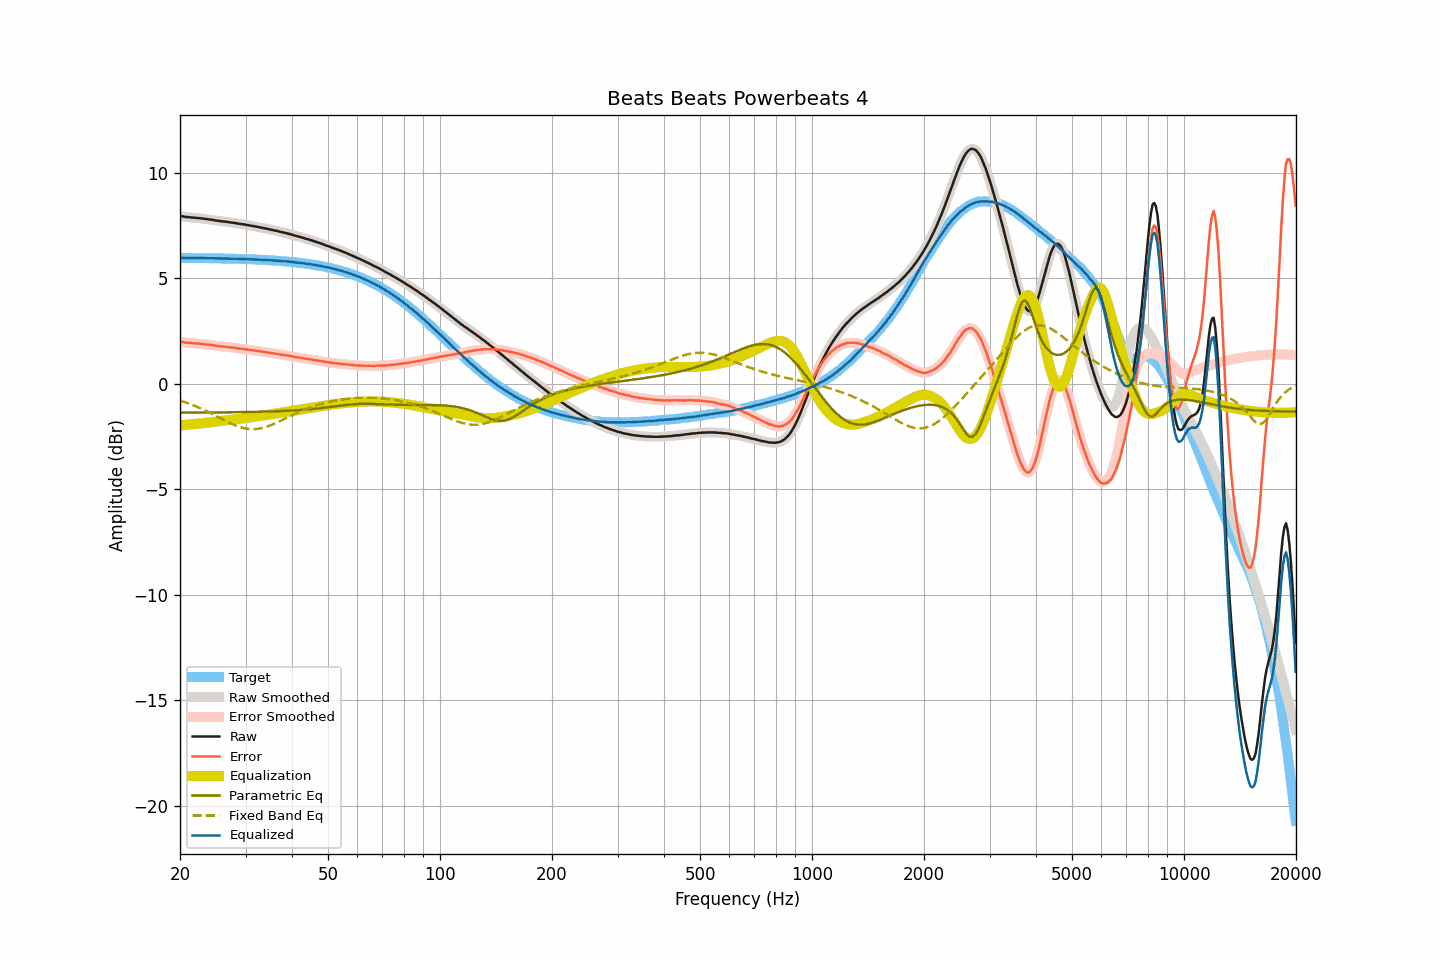

Data behind this chart, as committed beside it:
frequency, raw, smoothed, error, error_smoothed, equalization, parametric_eq, fixed_band_eq, equalized_raw, equalized_smoothed, target
20.00, 7.94, 7.94, 1.99, 1.99, -1.98, -1.37, -0.80, 5.96, 5.96, 5.96
20.20, 7.93, 7.93, 1.98, 1.97, -1.97, -1.37, -0.83, 5.96, 5.95, 5.95
20.40, 7.92, 7.92, 1.97, 1.96, -1.96, -1.37, -0.85, 5.96, 5.95, 5.95
20.61, 7.90, 7.90, 1.95, 1.95, -1.95, -1.37, -0.88, 5.95, 5.95, 5.95
20.81, 7.89, 7.89, 1.94, 1.94, -1.94, -1.37, -0.90, 5.95, 5.95, 5.95
21.02, 7.89, 7.89, 1.94, 1.93, -1.94, -1.37, -0.93, 5.95, 5.95, 5.95
21.23, 7.88, 7.88, 1.93, 1.93, -1.93, -1.37, -0.96, 5.95, 5.95, 5.95
21.44, 7.87, 7.87, 1.92, 1.92, -1.92, -1.37, -0.99, 5.95, 5.95, 5.95
21.66, 7.86, 7.86, 1.91, 1.91, -1.91, -1.37, -1.02, 5.95, 5.95, 5.95
21.87, 7.86, 7.86, 1.91, 1.91, -1.91, -1.37, -1.05, 5.95, 5.95, 5.95
22.09, 7.85, 7.85, 1.90, 1.90, -1.90, -1.37, -1.08, 5.95, 5.95, 5.95
22.31, 7.84, 7.84, 1.89, 1.90, -1.90, -1.37, -1.11, 5.94, 5.95, 5.95
22.54, 7.84, 7.84, 1.89, 1.89, -1.89, -1.37, -1.14, 5.95, 5.95, 5.95
22.76, 7.83, 7.83, 1.89, 1.88, -1.88, -1.37, -1.18, 5.95, 5.95, 5.95
22.99, 7.82, 7.82, 1.88, 1.88, -1.88, -1.37, -1.21, 5.94, 5.95, 5.94
23.22, 7.81, 7.81, 1.87, 1.87, -1.87, -1.37, -1.25, 5.94, 5.94, 5.94
23.45, 7.80, 7.80, 1.86, 1.86, -1.86, -1.37, -1.28, 5.94, 5.94, 5.94
23.69, 7.79, 7.79, 1.85, 1.85, -1.85, -1.37, -1.32, 5.94, 5.94, 5.94
23.92, 7.78, 7.78, 1.84, 1.84, -1.84, -1.37, -1.36, 5.94, 5.94, 5.94
24.16, 7.77, 7.77, 1.83, 1.83, -1.83, -1.37, -1.40, 5.94, 5.94, 5.94
24.40, 7.76, 7.76, 1.82, 1.82, -1.82, -1.36, -1.43, 5.94, 5.94, 5.94
24.65, 7.75, 7.75, 1.81, 1.81, -1.81, -1.36, -1.47, 5.94, 5.94, 5.94
24.89, 7.73, 7.73, 1.80, 1.80, -1.80, -1.36, -1.51, 5.93, 5.93, 5.94
25.14, 7.72, 7.72, 1.79, 1.79, -1.79, -1.36, -1.55, 5.93, 5.93, 5.93
25.39, 7.71, 7.71, 1.78, 1.78, -1.78, -1.36, -1.59, 5.93, 5.93, 5.93
25.65, 7.70, 7.70, 1.77, 1.77, -1.77, -1.36, -1.63, 5.93, 5.93, 5.93
25.91, 7.69, 7.69, 1.76, 1.76, -1.76, -1.36, -1.67, 5.93, 5.93, 5.93
26.16, 7.68, 7.68, 1.75, 1.75, -1.75, -1.36, -1.71, 5.93, 5.93, 5.93
26.43, 7.67, 7.67, 1.74, 1.75, -1.75, -1.36, -1.75, 5.93, 5.93, 5.93
26.69, 7.67, 7.66, 1.75, 1.74, -1.74, -1.36, -1.79, 5.93, 5.93, 5.92
26.96, 7.65, 7.65, 1.73, 1.73, -1.73, -1.36, -1.83, 5.92, 5.92, 5.92
27.23, 7.64, 7.64, 1.72, 1.72, -1.72, -1.36, -1.86, 5.92, 5.92, 5.92
27.50, 7.63, 7.63, 1.71, 1.71, -1.71, -1.36, -1.90, 5.92, 5.92, 5.92
27.77, 7.62, 7.62, 1.70, 1.70, -1.70, -1.35, -1.93, 5.92, 5.92, 5.92
28.05, 7.61, 7.61, 1.70, 1.69, -1.69, -1.35, -1.97, 5.92, 5.92, 5.92
28.33, 7.60, 7.60, 1.69, 1.68, -1.68, -1.35, -2.00, 5.92, 5.91, 5.91
28.62, 7.58, 7.58, 1.67, 1.67, -1.67, -1.35, -2.02, 5.91, 5.91, 5.91
28.90, 7.57, 7.57, 1.66, 1.66, -1.66, -1.35, -2.05, 5.91, 5.91, 5.91
29.19, 7.56, 7.56, 1.65, 1.65, -1.66, -1.35, -2.07, 5.91, 5.91, 5.91
29.48, 7.55, 7.55, 1.65, 1.65, -1.65, -1.35, -2.09, 5.91, 5.90, 5.90
29.78, 7.54, 7.54, 1.64, 1.64, -1.64, -1.35, -2.11, 5.91, 5.90, 5.90
30.08, 7.52, 7.52, 1.62, 1.63, -1.63, -1.35, -2.13, 5.90, 5.90, 5.90
30.38, 7.51, 7.51, 1.61, 1.61, -1.62, -1.34, -2.14, 5.90, 5.90, 5.90
30.68, 7.50, 7.50, 1.61, 1.60, -1.61, -1.34, -2.15, 5.90, 5.89, 5.89
30.99, 7.48, 7.48, 1.59, 1.59, -1.59, -1.34, -2.16, 5.89, 5.89, 5.89
31.30, 7.47, 7.47, 1.58, 1.58, -1.58, -1.34, -2.16, 5.89, 5.89, 5.89
31.61, 7.46, 7.46, 1.58, 1.57, -1.57, -1.34, -2.16, 5.89, 5.88, 5.88
31.93, 7.44, 7.44, 1.56, 1.56, -1.56, -1.34, -2.15, 5.88, 5.88, 5.88
32.24, 7.43, 7.43, 1.55, 1.55, -1.55, -1.33, -2.14, 5.88, 5.88, 5.88
32.57, 7.41, 7.41, 1.54, 1.54, -1.54, -1.33, -2.13, 5.87, 5.87, 5.87
32.89, 7.40, 7.40, 1.53, 1.53, -1.53, -1.33, -2.12, 5.87, 5.87, 5.87
33.22, 7.38, 7.38, 1.51, 1.52, -1.52, -1.33, -2.10, 5.86, 5.87, 5.87
33.55, 7.37, 7.37, 1.51, 1.51, -1.51, -1.33, -2.08, 5.86, 5.86, 5.86
33.89, 7.35, 7.35, 1.49, 1.50, -1.49, -1.32, -2.06, 5.86, 5.86, 5.86
34.23, 7.34, 7.34, 1.49, 1.48, -1.48, -1.32, -2.04, 5.86, 5.85, 5.85
34.57, 7.32, 7.32, 1.47, 1.47, -1.47, -1.32, -2.01, 5.85, 5.85, 5.85
34.92, 7.30, 7.30, 1.46, 1.46, -1.46, -1.32, -1.98, 5.84, 5.85, 5.85
35.27, 7.29, 7.29, 1.45, 1.45, -1.45, -1.32, -1.95, 5.84, 5.84, 5.84
35.62, 7.27, 7.27, 1.44, 1.43, -1.44, -1.31, -1.92, 5.84, 5.84, 5.84
35.97, 7.25, 7.25, 1.42, 1.42, -1.42, -1.31, -1.88, 5.83, 5.83, 5.83
... 635 more rows
